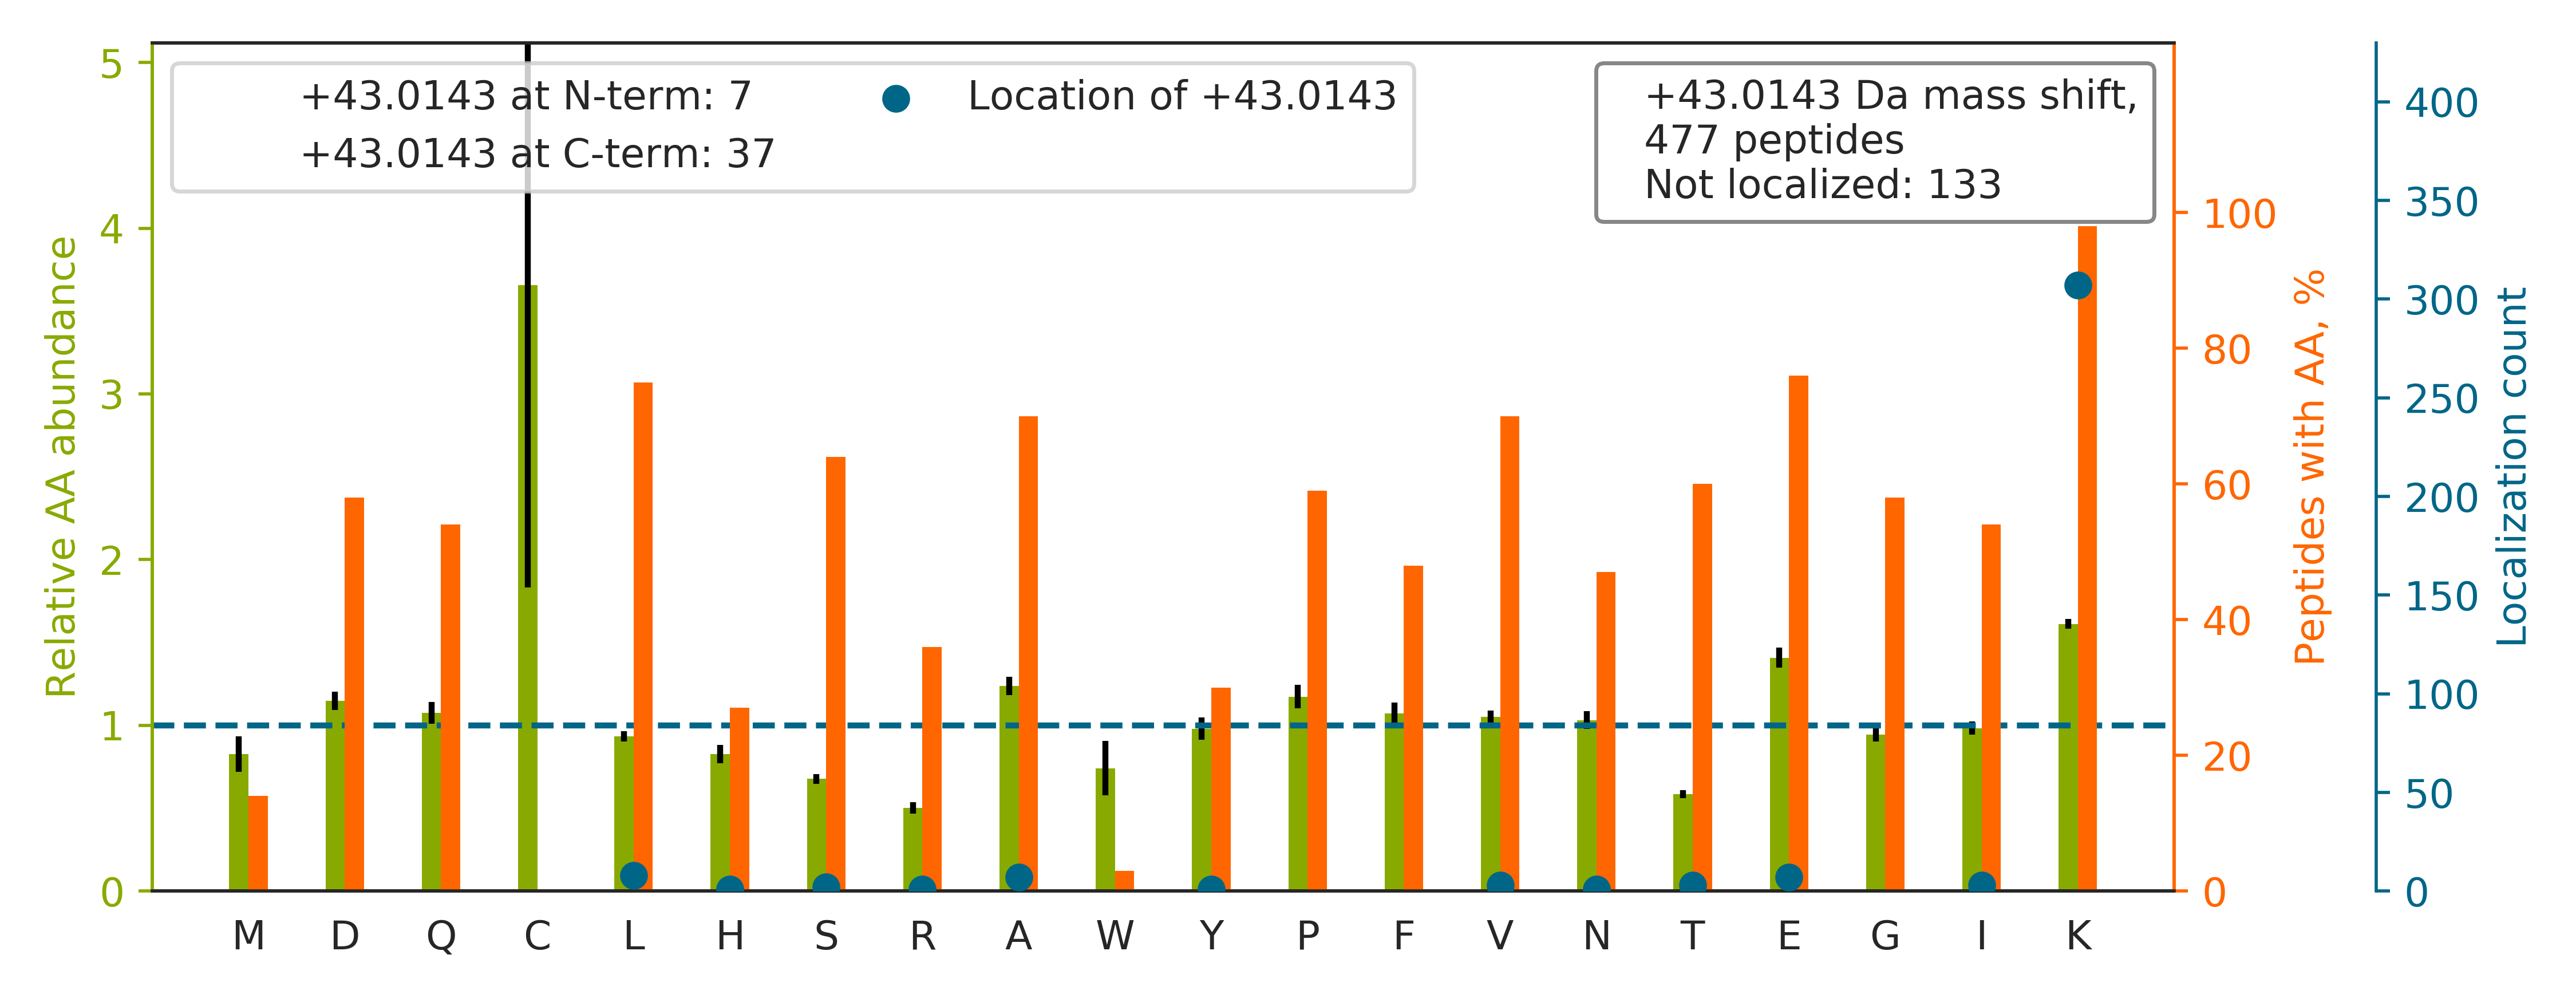

The data file committed next to this chart (first rows):
top isoform	localization score	spectrum
QAQILASEAEKAEQINQAAGEASAVLAK		20160929_QE1_nlc1_BTW_SA_hs_HELA_S_Exp3_…
ITK[+43]FENAFLSHVVSQHQALLGTIR	0.04455	20160929_QE1_nlc1_BTW_SA_hs_HELA_S_Exp3_…
KAELLDNEK[+43]PAAVVAPITTGYTVK	0.9186	20160929_QE1_nlc1_BTW_SA_hs_HELA_S_Exp3_…
VNEAA[+43]PEKPQDDSGTAGGISSTSASVNR	0.7452	20160929_QE1_nlc1_BTW_SA_hs_HELA_S_Exp3_…
EVELNEL[+43]EPEKQPMNAASGAAMSLAGAEK	0.6637	20160929_QE1_nlc1_BTW_SA_hs_HELA_S_Exp3_…
IATGHGQQGVTQVVLKGA[+43]PGQPGTILR	0.1323	20160929_QE1_nlc1_BTW_SA_hs_HELA_S_Exp3_…
AQGPAASAEEPKPVEAPAANSDQTVTVK[+43]E	0.6863	20160929_QE1_nlc1_BTW_SA_hs_HELA_S_Exp3_…
DDLVTVK[+43]TPAFAESVTEGDVR	0.8395	20160929_QE1_nlc1_BTW_SA_hs_HELA_S_Exp3_…
V[+43]VVKAPDEETLIALLAHAK	0.6457	20160929_QE1_nlc1_BTW_SA_hs_HELA_S_Exp3_…
DITLTNDK[+43]PATAIGVIGNFTDAER	0.5138	20160929_QE1_nlc1_BTW_SA_hs_HELA_S_Exp3_…
ANLEK[+43]AQAELVGTADEATR	0.7551	20160929_QE1_nlc1_BTW_SA_hs_HELA_S_Exp3_…
HEEAPGHRPTTNPNASK[+43]FAQK	0.9186	20160929_QE1_nlc1_BTW_SA_hs_HELA_S_Exp3_…
DYHFK[+43]VDNDENEHQLSLR	0.9995	20160929_QE1_nlc1_BTW_SA_hs_HELA_S_Exp3_…
IGHPAPNFK[+43]ATAVMPDGQFK	0.9113	20160929_QE1_nlc1_BTW_SA_hs_HELA_S_Exp3_…
AEVQK[+43]LQMEAPHIIVGTPGR	0.9874	20160929_QE1_nlc1_BTW_SA_hs_HELA_S_Exp3_…
IVLQK[+43]YHTINGHNAEVR	0.9429	20160929_QE1_nlc1_BTW_SA_hs_HELA_S_Exp3_…
DGVK[+43]FSASGELGNGNIK	0.8532	20160929_QE1_nlc1_BTW_SA_hs_HELA_S_Exp3_…
FGIAAK[+43]YQLDPTASISAK	0.7585	20160929_QE1_nlc1_BTW_SA_hs_HELA_S_Exp3_…
AFLADPSAFVAAAPVAAATTAAPAAAAAPAKVEAK		20160929_QE1_nlc1_BTW_SA_hs_HELA_S_Exp3_…
AEAESMYQIK[+43]YEELQSLAGK	0.9308	20160929_QE1_nlc1_BTW_SA_hs_HELA_S_Exp3_…
EPALNEANLSNLK[+43]APLDIPVPDPVK	0.8612	20160929_QE1_nlc1_BTW_SA_hs_HELA_S_Exp3_…
QEEERQDGGQNESFK[+43]	0.9978	20160929_QE1_nlc1_BTW_SA_hs_HELA_S_Exp3_…
QEKPAEKPAETPVATSPTATDSTSGDSSR		20160929_QE1_nlc1_BTW_SA_hs_HELA_S_Exp3_…
VTRPQELDLTHQGQPITEEEQAAKLK		20160929_QE1_nlc1_BTW_SA_hs_HELA_S_Exp3_…
DYELQLVTYK[+43]AQLEPVASPAK	0.9176	20160929_QE1_nlc1_BTW_SA_hs_HELA_S_Exp3_…
AVTDK[+43]FLSAIVSSVDK	0.9786	20160929_QE1_nlc1_BTW_SA_hs_HELA_S_Exp3_…
SQHSGNAQVTQTK[+43]FLPNAPK	0.9278	20160929_QE1_nlc1_BTW_SA_hs_HELA_S_Exp3_…
IEDVPAPSTSADKVESLDVDSEAK		20160929_QE1_nlc1_BTW_SA_hs_HELA_S_Exp3_…
AVL[+43]KFAAATGATPIAGR	0.6817	20160929_QE1_nlc1_BTW_SA_hs_HELA_S_Exp3_…
V[+43]NPTVFFDIAVDGEPLGR	0.9763	20160929_QE1_nlc1_BTW_SA_hs_HELA_S_Exp3_…
EEPSNNVK[+43]LAATNALLNSLEFTK	0.01234	20160929_QE1_nlc1_BTW_SA_hs_HELA_S_Exp3_…
TLQQQTFK[+43]IDIDPEETVK	0.8955	20160929_QE1_nlc1_BTW_SA_hs_HELA_S_Exp3_…
LLEDK[+43]NGEVQNLAVK	0.9112	20160929_QE1_nlc1_BTW_SA_hs_HELA_S_Exp3_…
VQTLSNQPLLKSPAPPLLHVAALGQK		20160929_QE1_nlc1_BTW_SA_hs_HELA_S_Exp3_…
ATGPPVSELITK[+43]AVAASK	0.02599	20160929_QE1_nlc1_BTW_SA_hs_HELA_S_Exp3_…
GEHSIVYLK[+43]PSYAFGSVGK	0.849	20160929_QE1_nlc1_BTW_SA_hs_HELA_S_Exp3_…
AELLDNEK[+43]PAAVVAPITTGYTVK	0.9111	20160929_QE1_nlc1_BTW_SA_hs_HELA_S_Exp3_…
TLNNKFASFIDK		20160929_QE1_nlc1_BTW_SA_hs_HELA_S_Exp3_…
VPDGKPENQFAFNGEFK[+43]	0.5951	20160929_QE1_nlc1_BTW_SA_hs_HELA_S_Exp3_…
TETPIVSKSLSSSLDDTEVK		20160929_QE1_nlc1_BTW_SA_hs_HELA_S_Exp3_…
K[+43]VPQVSTPTLVEVSR	1	20160929_QE1_nlc1_BTW_SA_hs_HELA_S_Exp3_…
ILK[+43]LTLFVNGQPRPLESSQVK	0.9708	20160929_QE1_nlc1_BTW_SA_hs_HELA_S_Exp3_…
LKGPQITGPSLEGDLGLK[+43]	0.817	20160929_QE1_nlc1_BTW_SA_hs_HELA_S_Exp3_…
LLEENVSAFK[+43]TEYDAVAEK	0.9176	20160929_QE1_nlc1_BTW_SA_hs_HELA_S_Exp3_…
VLQHYQESDK[+43]GEELGPGNVQK	0.8054	20160929_QE1_nlc1_BTW_SA_hs_HELA_S_Exp3_…
EKPYFPIPEEYTFIQNVPLEDRVR		20160929_QE1_nlc1_BTW_SA_hs_HELA_S_Exp3_…
LYK[+43]YDYNSGEELESYK	0.5278	20160929_QE1_nlc1_BTW_SA_hs_HELA_S_Exp3_…
VTGADVPMPYAKILEDNSIPQVK		20160929_QE1_nlc1_BTW_SA_hs_HELA_S_Exp3_…
AHLGTALK[+43]ANPFGGASHAK	0.8861	20160929_QE1_nlc1_BTW_SA_hs_HELA_S_Exp3_…
STSFRGGMGSGGLATGIAGGLAGMGGIQNEK		20160929_QE1_nlc1_BTW_SA_hs_HELA_S_Exp3_…
LQQLK[+43]DETGELSSADEK	0.6744	20160929_QE1_nlc1_BTW_SA_hs_HELA_S_Exp3_…
ILENEKDLEEAEEYK		20160929_QE1_nlc1_BTW_SA_hs_HELA_S_Exp3_…
SRSVIEQGGIQTVDQLIK		20160929_QE1_nlc1_BTW_SA_hs_HELA_S_Exp3_…
ALGKYGPA[+43]DVEDTTGSGATDSK	0.759	20160929_QE1_nlc1_BTW_SA_hs_HELA_S_Exp3_…
ASK[+43]FAAQNLHQNLIR	0.5129	20160929_QE1_nlc1_BTW_SA_hs_HELA_S_Exp3_…
VEKEEAGGGISEEEAAQYDR		20160929_QE1_nlc1_BTW_SA_hs_HELA_S_Exp3_…
EKPSYDTETDPSEGLMNVLK		20160929_QE1_nlc1_BTW_SA_hs_HELA_S_Exp3_…
INEK[+43]PQVIADYESGRAIPNNQVLGK	0.9981	20160929_QE1_nlc1_BTW_SA_hs_HELA_S_Exp3_…
RPAEDMEEEQAFK[+43]	0.998	20160929_QE1_nlc1_BTW_SA_hs_HELA_S_Exp3_…
VLDSGAPI[+43]KIPVGPETLGR	0.9964	20160929_QE1_nlc1_BTW_SA_hs_HELA_S_Exp3_…
... 417 more rows
